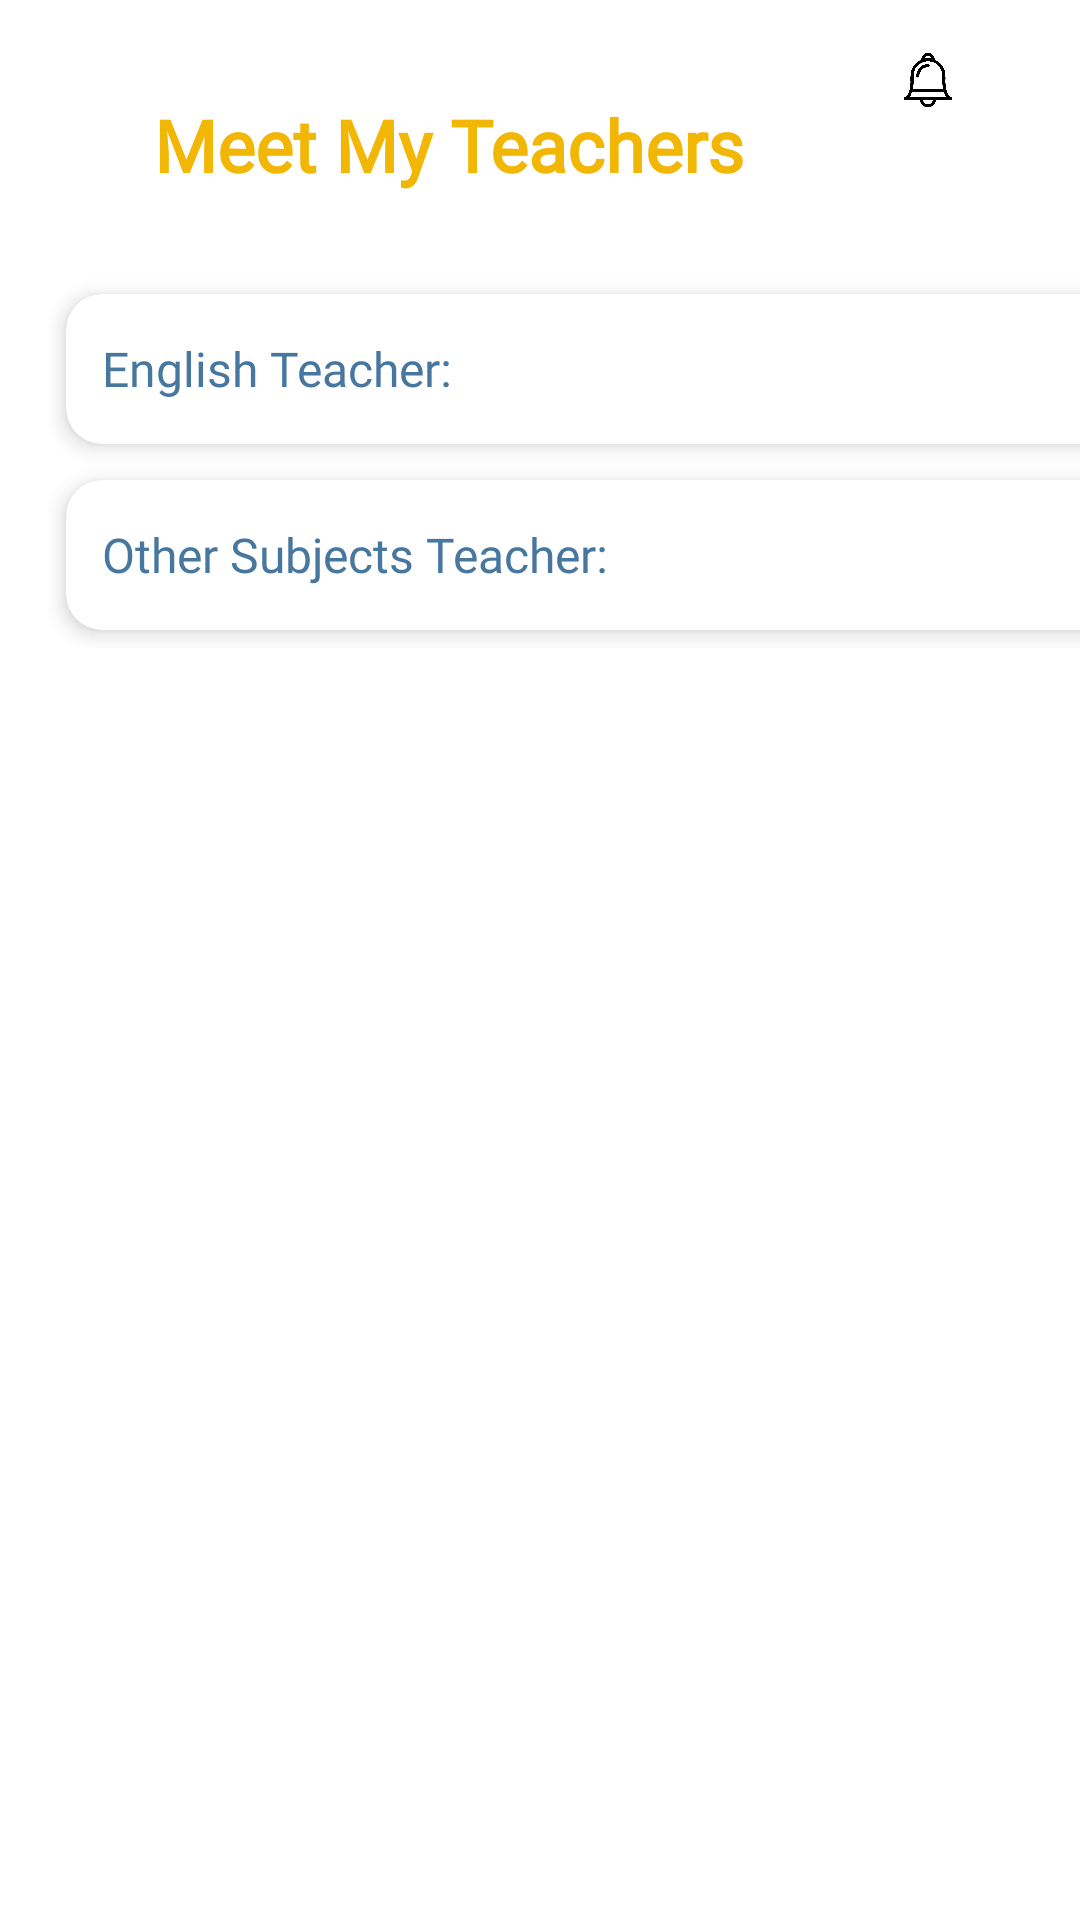

Write the Android layout XML for this screen, with the resource values it uses.
<!-- AndroidManifest.xml: application theme Theme.KinderKingdom -->
<!-- res/layout/activity_teacherinformationofstudents.xml -->
<?xml version="1.0" encoding="utf-8"?>
<androidx.constraintlayout.widget.ConstraintLayout xmlns:android="http://schemas.android.com/apk/res/android"
    xmlns:app="http://schemas.android.com/apk/res-auto"
    xmlns:tools="http://schemas.android.com/tools"
    android:id="@+id/main"
    android:layout_width="match_parent"
    android:layout_height="match_parent"
    android:background="@color/white"
    tools:context=".teacherinformationofstudents">

    <TextView
        android:id="@+id/teacher"
        android:layout_width="wrap_content"
        android:layout_height="wrap_content"
        android:layout_marginTop="32dp"
        android:layout_marginEnd="112dp"
        android:fontFamily="@font/kiteone"
        android:text="Meet My Teachers"
        android:textColor="@color/orange"
        android:textSize="24sp"
        android:textStyle="bold"
        app:layout_constraintEnd_toEndOf="parent"
        app:layout_constraintTop_toTopOf="parent" />


    <ImageView
        android:id="@+id/settingView"
        android:layout_width="20dp"
        android:layout_height="19dp"
        android:layout_marginTop="16dp"
        android:layout_marginEnd="16dp"
        app:layout_constraintEnd_toEndOf="parent"
        app:layout_constraintTop_toTopOf="parent"
        app:srcCompat="@drawable/settingicon" />

    <ImageView
        android:id="@+id/bellView"
        android:layout_width="30dp"
        android:layout_height="30dp"
        android:layout_marginTop="12dp"
        android:layout_marginEnd="36dp"
        app:layout_constraintEnd_toEndOf="parent"
        app:layout_constraintTop_toTopOf="parent"
        app:srcCompat="@drawable/bellicon" />

    <ScrollView
        android:layout_width="404dp"
        android:layout_height="659dp"
        android:layout_marginTop="76dp"
        android:background="@color/white"
        android:padding="16dp"
        app:layout_constraintTop_toTopOf="parent"
        tools:layout_editor_absoluteX="3dp">

        <LinearLayout
            android:layout_width="match_parent"
            android:layout_height="wrap_content"
            android:gravity="center_horizontal"
            android:orientation="vertical">


            
            <androidx.cardview.widget.CardView
                android:layout_width="match_parent"
                android:layout_height="wrap_content"
                android:layout_margin="6dp"
                app:cardCornerRadius="12dp"
                app:cardElevation="4dp">

                <LinearLayout
                    android:layout_width="match_parent"
                    android:layout_height="50dp"
                    android:gravity="center_vertical"
                    android:orientation="horizontal"
                    android:padding="12dp">

                    <TextView
                        android:id="@+id/englishTeacherTv"
                        android:layout_width="0dp"
                        android:layout_height="wrap_content"
                        android:layout_weight="1"
                        android:fontFamily="@font/kiteone"
                        android:text="English Teacher: "
                        android:textColor="@color/blue"
                        android:textSize="16sp" />
                </LinearLayout>
            </androidx.cardview.widget.CardView>


            
            <androidx.cardview.widget.CardView
                android:layout_width="match_parent"
                android:layout_height="wrap_content"
                android:layout_margin="6dp"
                app:cardCornerRadius="12dp"
                app:cardElevation="4dp">

                <LinearLayout
                    android:layout_width="match_parent"
                    android:layout_height="50dp"
                    android:gravity="center_vertical"
                    android:orientation="horizontal"
                    android:padding="12dp">

                    <TextView
                        android:id="@+id/otherSubjectsTeacherTv"
                        android:layout_width="0dp"
                        android:layout_height="wrap_content"
                        android:layout_weight="1"
                        android:fontFamily="@font/kiteone"
                        android:text="Other Subjects Teacher: "
                        android:textColor="@color/blue"
                        android:textSize="16sp" />
                </LinearLayout>
            </androidx.cardview.widget.CardView>


        </LinearLayout>
    </ScrollView>


</androidx.constraintlayout.widget.ConstraintLayout>
<!-- resources referenced by this layout -->
<resources>
  <color name="blue">#47779F</color>
  <color name="orange">#F2B705</color>
  <color name="white">#FFFFFFFF</color>
  <!-- drawable bellicon: png bitmap (drawable, 49796 bytes) -->
  <style name="Theme.KinderKingdom" parent="Base.Theme.KinderKingdom" />
  <style name="Base.Theme.KinderKingdom" parent="Theme.Material3.DayNight.NoActionBar">
          
          
      </style>
</resources>
